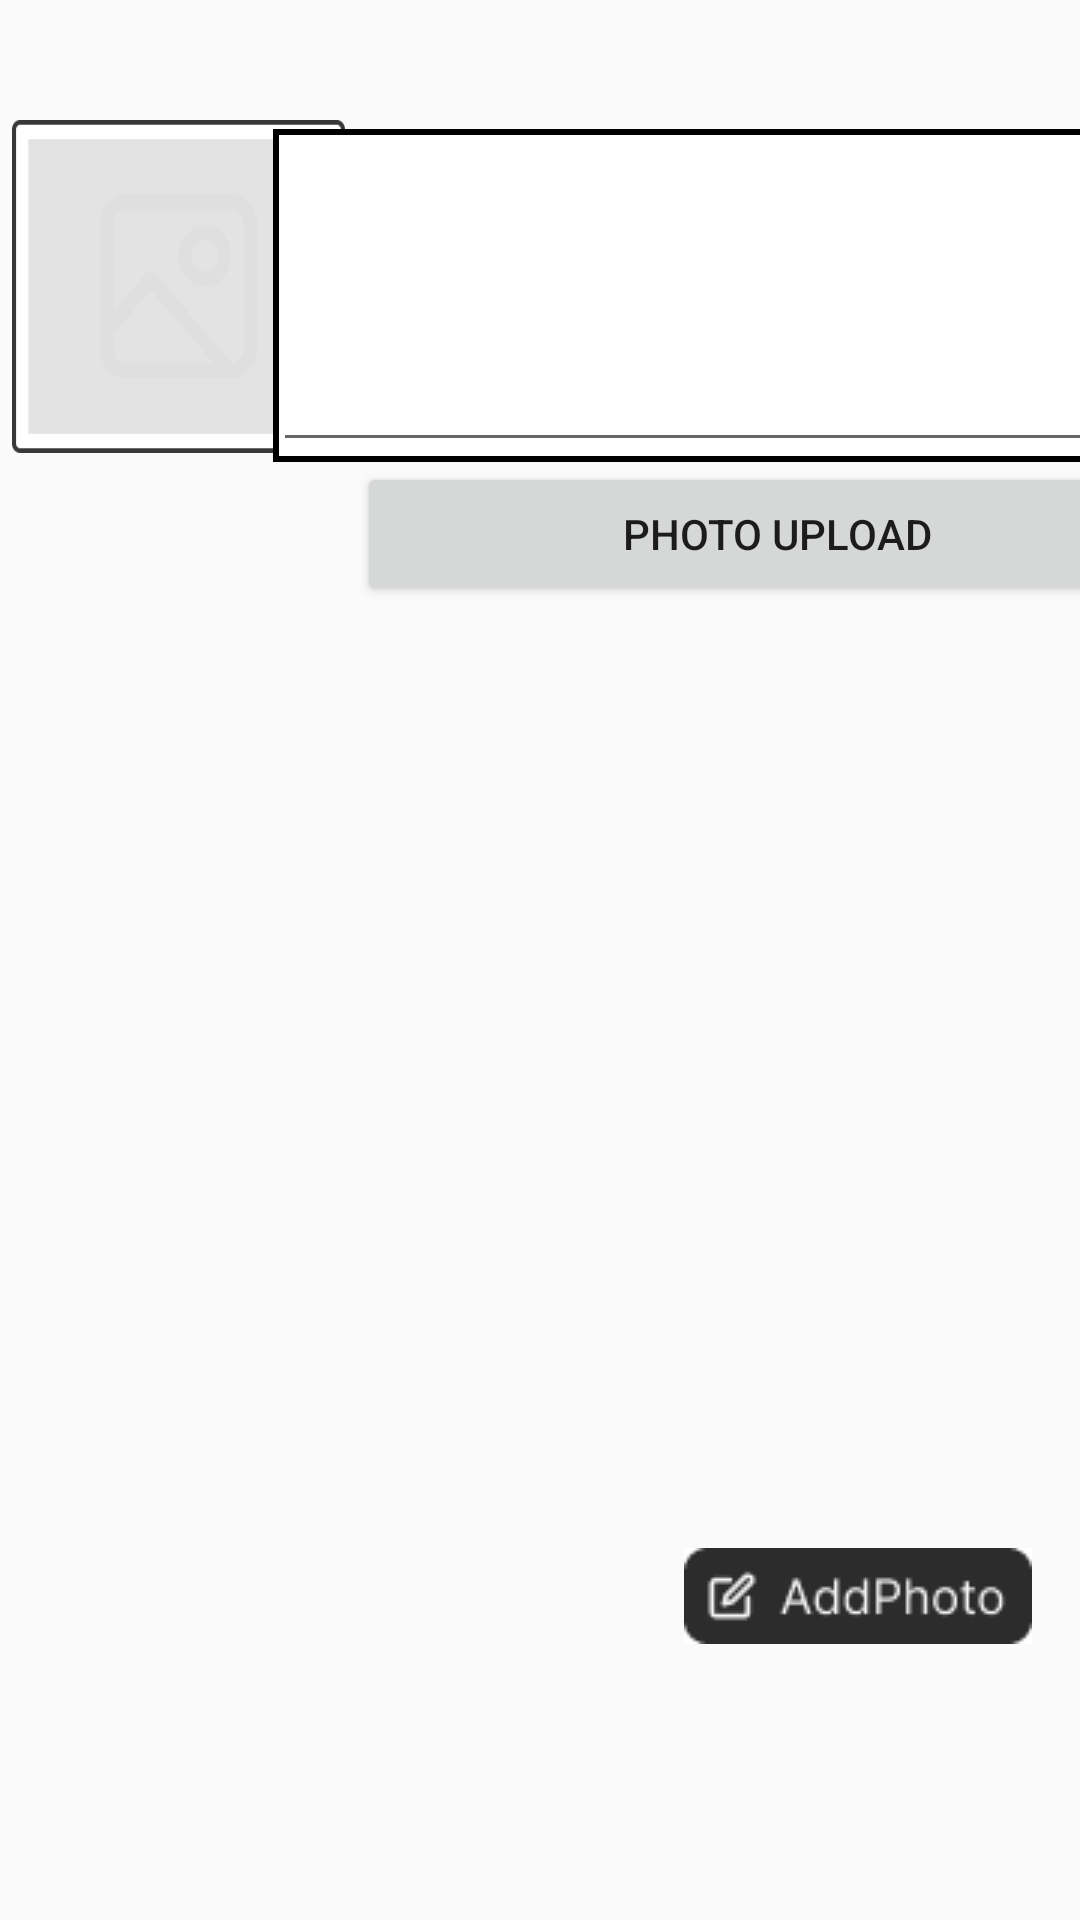

Write the Android layout XML for this screen, with the resource values it uses.
<!-- AndroidManifest.xml: application theme Theme.KAUEnglish_OOP -->
<!-- res/layout/fragment_write.xml -->
<?xml version="1.0" encoding="utf-8"?>
<layout xmlns:android="http://schemas.android.com/apk/res/android"
    xmlns:app="http://schemas.android.com/apk/res-auto"
    xmlns:tools="http://schemas.android.com/tools">

    <data>

    </data>

    <androidx.constraintlayout.widget.ConstraintLayout
        android:id="@+id/relativeLayout2"
        android:layout_width="match_parent"
        android:layout_height="match_parent"
        tools:context=".AddPhotoActivity">

        <androidx.appcompat.widget.Toolbar
            android:id="@+id/toolbar"
            android:layout_width="match_parent"
            android:layout_height="35dp"
            app:layout_constraintStart_toStartOf="parent"
            app:layout_constraintTop_toTopOf="parent">

            <ImageView
                android:layout_width="match_parent"
                android:layout_height="match_parent" />
        </androidx.appcompat.widget.Toolbar>

        <View
            android:id="@+id/toolbar_division"
            android:layout_width="match_parent"
            android:layout_height="1dp"
            android:background="@color/colorDivision"
            app:layout_constraintStart_toStartOf="parent"
            app:layout_constraintTop_toBottomOf="@+id/toolbar" />

        <ImageView
            android:id="@+id/upload_imageview"
            android:layout_width="111dp"
            android:layout_height="111dp"
            android:layout_marginStart="4dp"
            android:layout_marginTop="4dp"
            android:background="@drawable/image_view"
            android:scaleType="fitXY"
            app:layout_constraintStart_toStartOf="parent"
            app:layout_constraintTop_toBottomOf="@+id/toolbar_division" />

        <com.google.android.material.textfield.TextInputLayout
            android:id="@+id/edit_textinputlayout"
            android:layout_width="wrap_content"
            android:layout_height="wrap_content"
            android:layout_marginTop="7dp"
            android:layout_marginRight="7dp"
            android:background="@drawable/border"
            app:layout_constraintLeft_toRightOf="@id/upload_imageview"
            app:layout_constraintRight_toRightOf="parent"
            app:layout_constraintTop_toBottomOf="@+id/toolbar_division">

            <EditText
                android:id="@+id/addphoto_edit_edittext"
                android:layout_width="286dp"
                android:layout_height="100dp"
                android:gravity="top" />
        </com.google.android.material.textfield.TextInputLayout>

        <Button
            android:id="@+id/addphoto_upload_btn"
            android:layout_width="280dp"
            android:layout_height="wrap_content"
            android:layout_marginLeft="4dp"
            android:text="@string/upload_image"
            app:layout_constraintLeft_toRightOf="@+id/upload_imageview"
            app:layout_constraintTop_toBottomOf="@+id/edit_textinputlayout" />

        <ImageButton
            android:id="@+id/add_photo_btn"
            android:layout_width="wrap_content"
            android:layout_height="wrap_content"
            android:layout_marginEnd="16dp"
            android:layout_marginBottom="92dp"
            android:background="#FFFFFF"
            app:layout_constraintBottom_toBottomOf="parent"
            app:layout_constraintEnd_toEndOf="parent"
            app:srcCompat="@drawable/add_photo_btn" />
    </androidx.constraintlayout.widget.ConstraintLayout>

</layout>
<!-- resources referenced by this layout -->
<resources>
  <!-- drawable add_photo_btn: png bitmap (drawable, 1505 bytes) -->
  <!-- drawable border (drawable) -->
  <?xml version="1.0" encoding="utf-8"?>
  <shape xmlns:android="http://schemas.android.com/apk/res/android"
      xmlns:tools="http://schemas.android.com/tools"
      tools:ignore="ExtraText">
  
      
      <solid android:color="#FFFFFF" />
  
      
      <stroke
          android:width="2dp"
      android:color="#000000" />
  
  
  
  </shape>
  <!-- drawable image_view: png bitmap (drawable, 3513 bytes) -->
  <string name="upload_image">Photo Upload</string>
  <style name="Theme.KAUEnglish_OOP" parent="Theme.AppCompat.Light.NoActionBar">
          
          <item name="android:statusBarColor">@android:color/white</item>
          <item name="android:windowLightStatusBar">true</item> 
      </style>
</resources>
